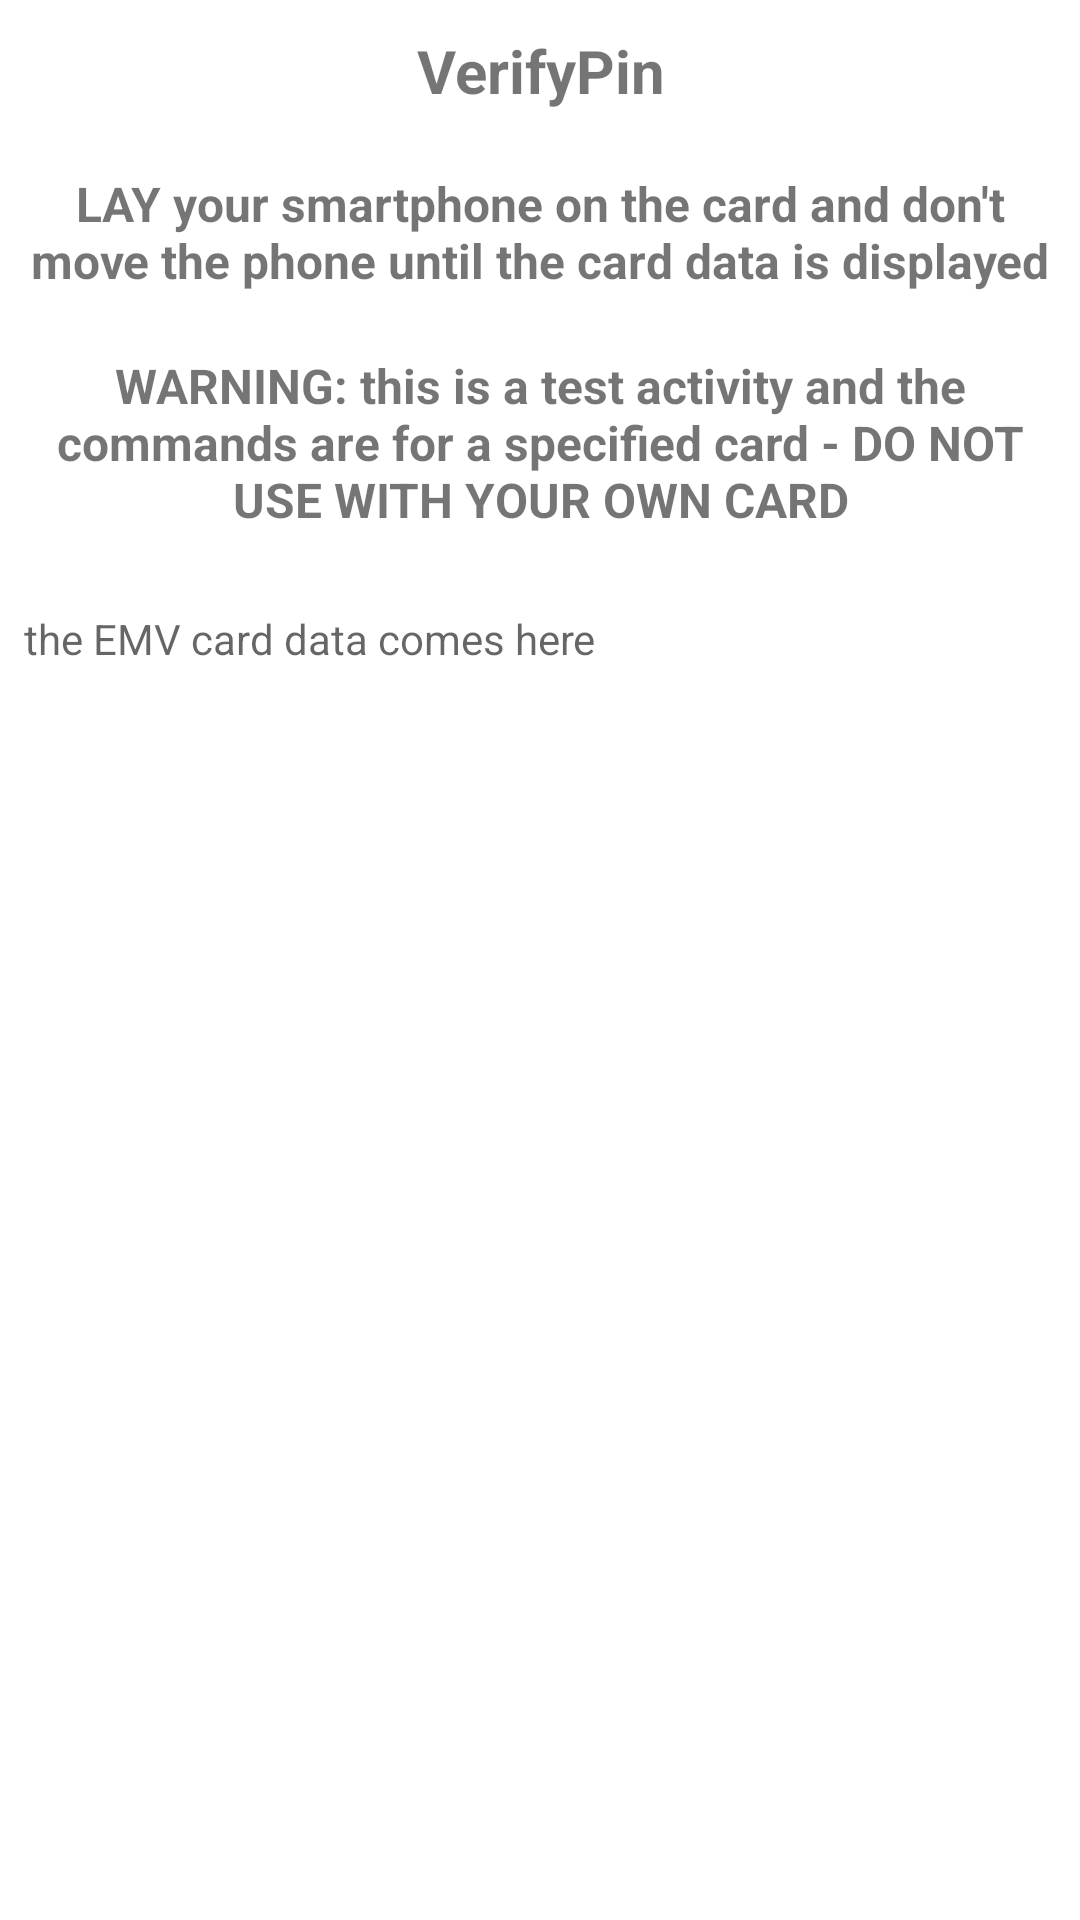

Write the Android layout XML for this screen, with the resource values it uses.
<!-- AndroidManifest.xml: application theme Theme.NfcEmvCcReaderDevnied -->
<!-- res/layout/activity_verify_pin.xml -->
<?xml version="1.0" encoding="utf-8"?>
<ScrollView xmlns:android="http://schemas.android.com/apk/res/android"
    xmlns:app="http://schemas.android.com/apk/res-auto"
    xmlns:tools="http://schemas.android.com/tools"
    android:layout_width="match_parent"
    android:layout_height="match_parent"
    tools:context=".VerifyPin">

    <LinearLayout
        android:layout_width="match_parent"
        android:layout_height="wrap_content"
        android:orientation="vertical">

        <TextView
            android:id="@+id/tvTitle"
            android:layout_width="match_parent"
            android:layout_height="wrap_content"
            android:padding="10dp"
            android:text="VerifyPin"
            android:textAlignment="center"
            android:textSize="20sp"
            android:textStyle="bold" />

        <TextView
            android:id="@+id/tvInformation"
            android:layout_width="match_parent"
            android:layout_height="wrap_content"
            android:padding="10dp"
            android:text="LAY your smartphone on the card and don't move the phone until the card data is displayed"
            android:textAlignment="center"
            android:textSize="16sp"
            android:textStyle="bold" />

        <TextView
            android:id="@+id/tvInformation2"
            android:layout_width="match_parent"
            android:layout_height="wrap_content"
            android:padding="10dp"
            android:text="WARNING: this is a test activity and the commands are for a specified card - DO NOT USE WITH YOUR OWN CARD"
            android:textAlignment="center"
            android:textSize="16sp"
            android:textStyle="bold" />

        <TextView
            android:id="@+id/tvVerifyPin"
            android:layout_width="wrap_content"
            android:layout_height="wrap_content"
            android:layout_marginStart="8dp"
            android:layout_marginTop="16dp"
            android:layout_marginEnd="8dp"
            android:hint="the EMV card data comes here"
            android:textSize="14sp" />

    </LinearLayout>
</ScrollView>
<!-- resources referenced by this layout -->
<resources>
  <style name="Theme.NfcEmvCcReaderDevnied" parent="Theme.MaterialComponents.DayNight.DarkActionBar">
          
          <item name="colorPrimary">@color/colorPrimary</item>
          <item name="colorPrimaryVariant">@color/purple_700</item>
          <item name="colorOnPrimary">@color/white</item>
          
          <item name="colorSecondary">@color/teal_200</item>
          <item name="colorSecondaryVariant">@color/teal_700</item>
          <item name="colorOnSecondary">@color/black</item>
          
          <item name="android:statusBarColor">@color/colorStatusBar</item>
          
          <item name="windowActionBar">false</item>
          <item name="windowNoTitle">true</item>
      </style>
  <color name="colorPrimary">#2196F3</color>
  <color name="purple_700">#FF3700B3</color>
  <color name="white">#FFFFFFFF</color>
  <color name="teal_200">#FF03DAC5</color>
  <color name="teal_700">#FF018786</color>
  <color name="black">#FF000000</color>
  <color name="colorStatusBar">#1E88E5</color>
</resources>
